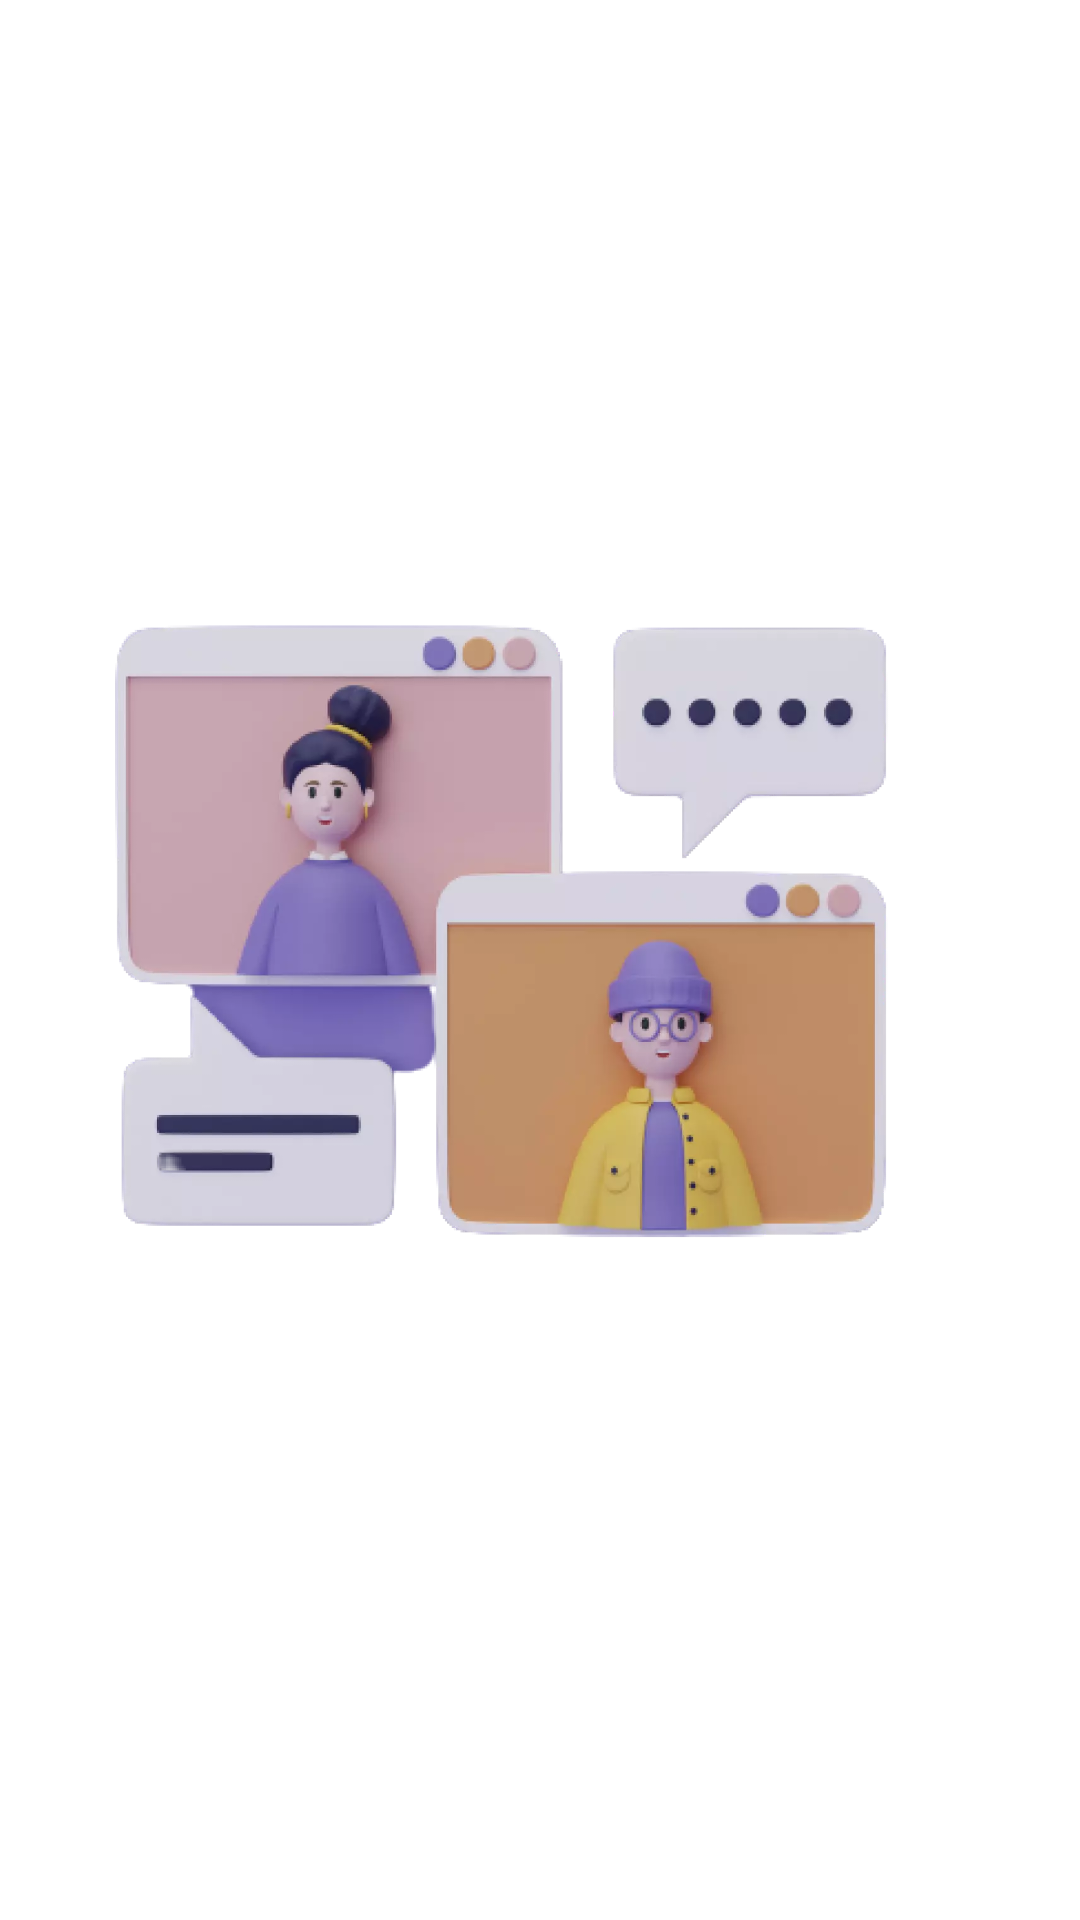

Produce the Android XML layout that renders to this screen, including the resource entries it uses.
<!-- AndroidManifest.xml: application theme AppTheme -->
<!-- res/layout/layout_into3.xml -->
<?xml version="1.0" encoding="utf-8"?>
<LinearLayout xmlns:android="http://schemas.android.com/apk/res/android"
    android:layout_width="match_parent"
    android:layout_height="match_parent"
    android:gravity="center"
    android:orientation="vertical">

    <ImageView
        android:layout_width="wrap_content"
        android:layout_height="wrap_content"
        android:layout_gravity="center"
        android:layout_weight="1"
        android:layout_margin="@dimen/_30dp"
        android:src="@drawable/intro3" />
    <TextView
        android:id="@+id/mTxtIntro"
        android:layout_width="wrap_content"
        android:layout_height="wrap_content"
        android:layout_marginBottom="@dimen/_30dp"
        android:layout_gravity="center"
        android:gravity="center"
        android:text="@string/intro3"
        android:textAppearance="@style/TextAppearance.MyApp.IntroTxt"
        android:textColor="@color/white" />
</LinearLayout>
<!-- resources referenced by this layout -->
<resources>
  <color name="white">#FFFFFFFF</color>
  <!-- drawable intro3: webp bitmap (drawable-xhdpi, 32710 bytes) -->
  <string name="intro3">Click a picture of the text to\ntranslate into your desired\nlanguage</string>
  <style name="AppTheme" parent="Theme.MaterialComponents.Light.NoActionBar">
          <item name="colorPrimary">@color/colorPrimary</item>
          <item name="colorAccent">@color/colorPrimary</item>
          <item name="colorPrimaryDark">@color/colorPrimary</item>
          <item name="android:windowLightStatusBar" tools:ignore="NewApi">false</item>
          <item name="android:statusBarColor">@color/colorPrimary</item>
      </style>
  <color name="colorPrimary">#237AE4</color>
</resources>
